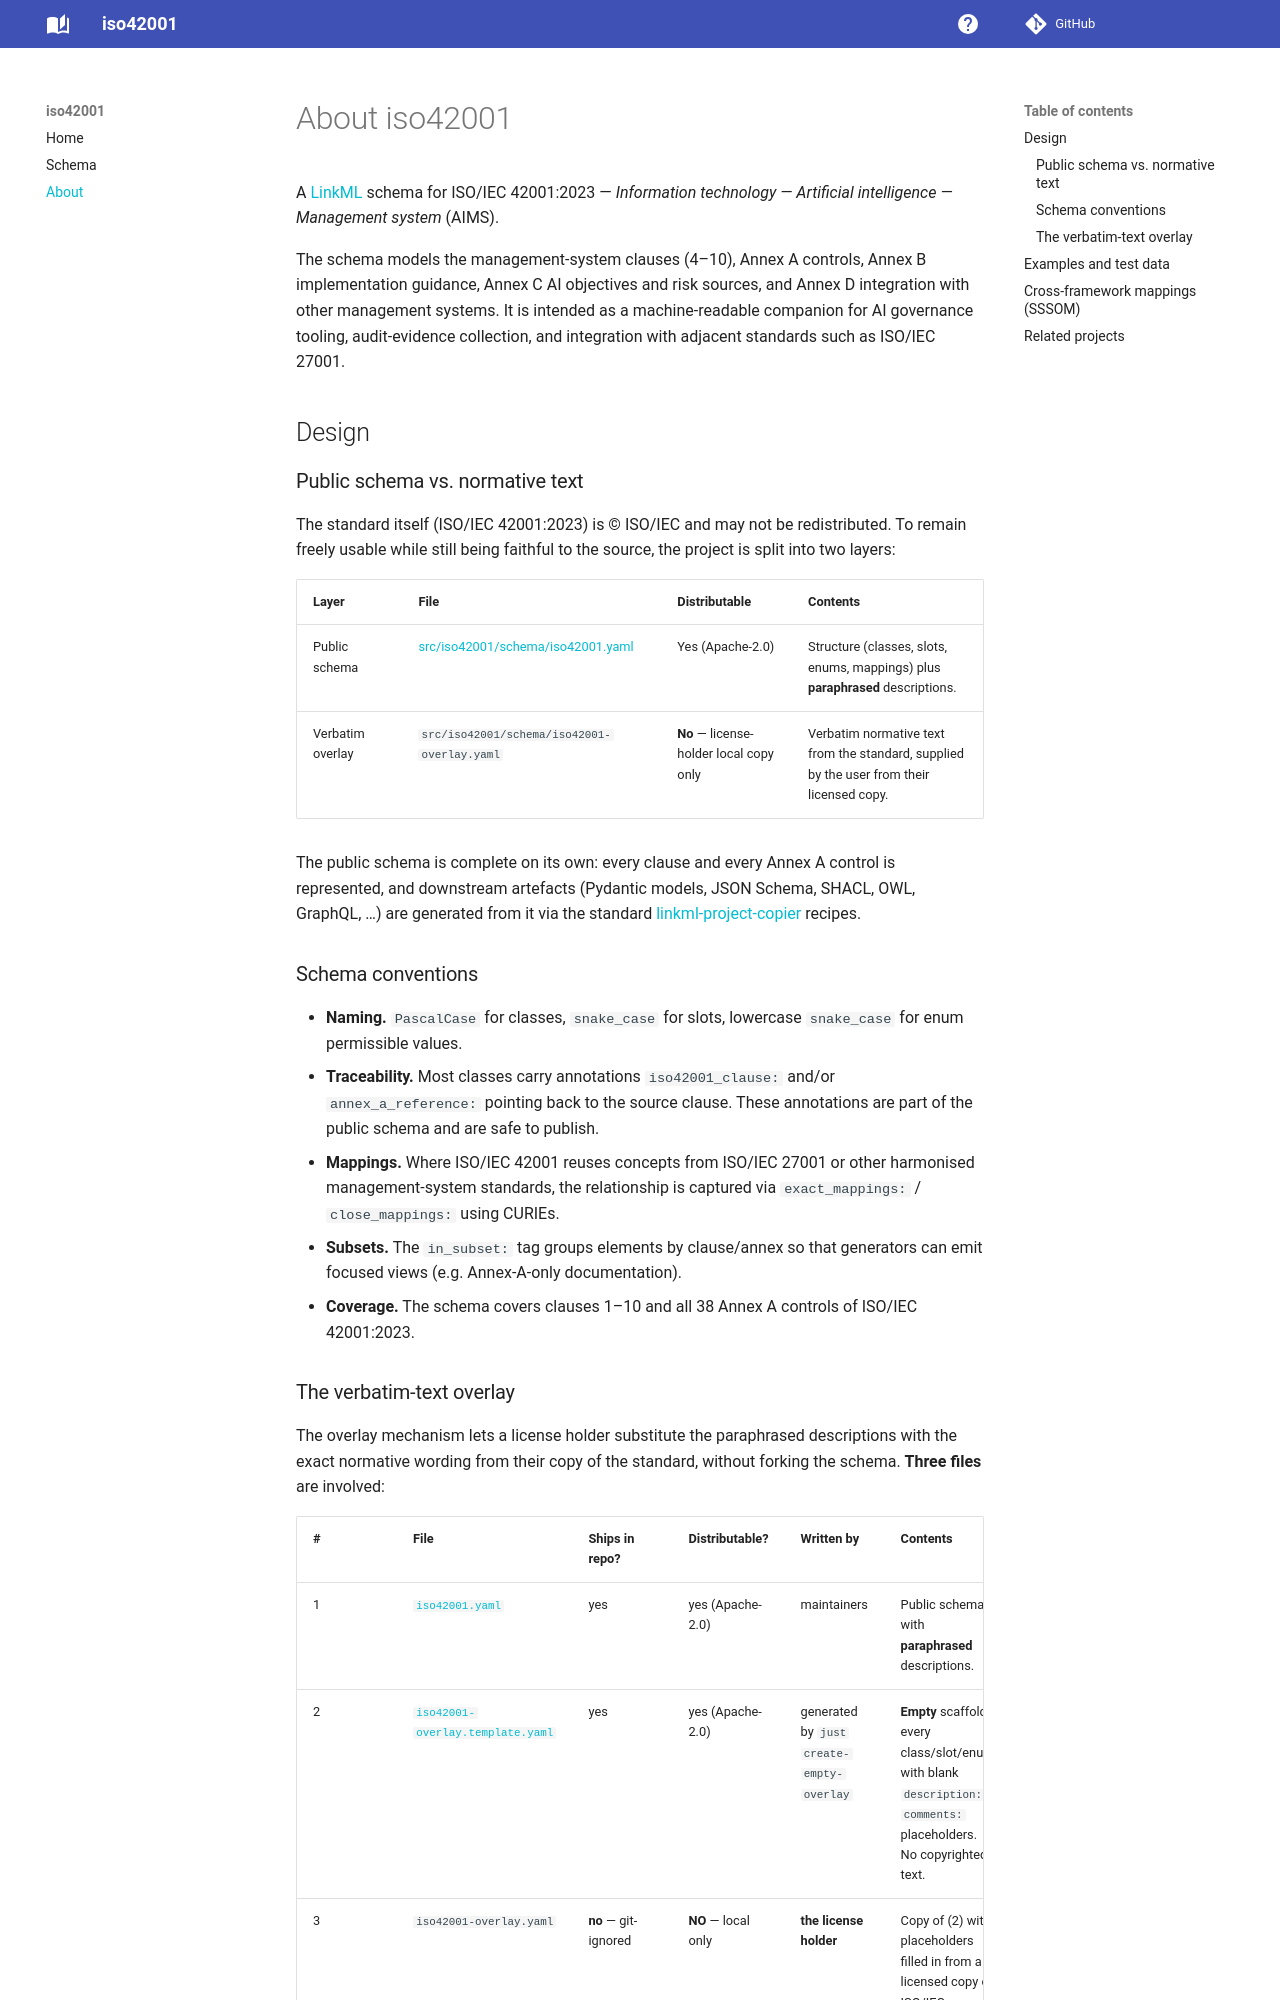

repository: lmodel/iso42001 · page: about/index.html · generator: mkdocs

# About iso42001

A [LinkML](https://linkml.io) schema for ISO/IEC 42001:2023 — *Information
technology — Artificial intelligence — Management system* (AIMS).

The schema models the management-system clauses (4–10), Annex A controls, Annex B implementation guidance, Annex C AI objectives and risk sources, and Annex D integration with other management systems. It is intended as a machine-readable companion for AI governance tooling, audit-evidence collection, and integration with adjacent standards such as ISO/IEC 27001.

## Design

### Public schema vs. normative text

The standard itself (ISO/IEC 42001:2023) is © ISO/IEC and may not be
redistributed. To remain freely usable while still being faithful to the
source, the project is split into two layers:

| Layer | File | Distributable | Contents |
|---|---|---|---|
| Public schema | [src/iso42001/schema/iso42001.yaml](../src/iso42001/schema/iso42001.yaml) | Yes (Apache-2.0) | Structure (classes, slots, enums, mappings) plus **paraphrased** descriptions. |
| Verbatim overlay | `src/iso42001/schema/iso42001-overlay.yaml` | **No** — license-holder local copy only | Verbatim normative text from the standard, supplied by the user from their licensed copy. |

The public schema is complete on its own: every clause and every Annex A
control is represented, and downstream artefacts (Pydantic models, JSON
Schema, SHACL, OWL, GraphQL, …) are generated from it via the standard
[linkml-project-copier](https://github.com/linkml/linkml-project-copier)
recipes.

### Schema conventions

- **Naming.** `PascalCase` for classes, `snake_case` for slots, lowercase `snake_case` for enum permissible values.
- **Traceability.** Most classes carry annotations `iso42001_clause:` and/or `annex_a_reference:` pointing back to the source clause. These annotations are part of the public schema and are safe to publish.
- **Mappings.** Where ISO/IEC 42001 reuses concepts from ISO/IEC 27001 or other harmonised management-system standards, the relationship is captured via `exact_mappings:` / `close_mappings:` using CURIEs.
- **Subsets.** The `in_subset:` tag groups elements by clause/annex so that generators can emit focused views (e.g. Annex-A-only documentation).
- **Coverage.** The schema covers clauses 1–10 and all 38 Annex A controls of ISO/IEC 42001:2023.
